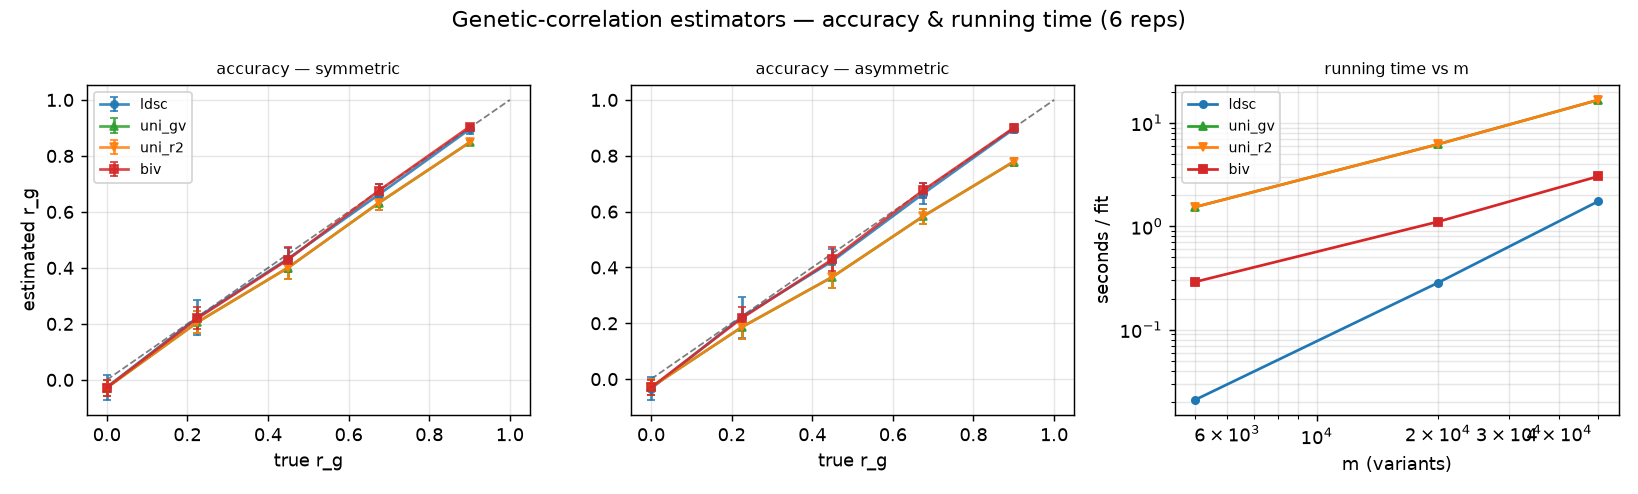

The data file committed next to this chart (first rows):
tag, N1, N2, rg_true, ldsc_rg, ldsc_sd, ldsc_t, uni_gv_rg, uni_gv_sd, uni_gv_t, uni_r2_rg, uni_r2_sd, uni_r2_t, biv_rg, biv_sd, biv_t
symmetric, 50000, 50000, 0.0, -0.026, 0.045, 0.287, -0.028, 0.029, 6.285, -0.028, 0.029, 6.285, -0.028, 0.028, 1.178
symmetric, 50000, 50000, 0.225, 0.223, 0.063, 0.294, 0.206, 0.04, 6.385, 0.206, 0.04, 6.385, 0.22, 0.039, 1.162
symmetric, 50000, 50000, 0.45, 0.433, 0.039, 0.29, 0.401, 0.042, 6.305, 0.401, 0.042, 6.305, 0.43, 0.044, 1.139
symmetric, 50000, 50000, 0.675, 0.662, 0.038, 0.297, 0.632, 0.026, 6.345, 0.633, 0.026, 6.345, 0.676, 0.025, 1.098
symmetric, 50000, 50000, 0.9, 0.895, 0.017, 0.291, 0.848, 0.008, 6.288, 0.848, 0.008, 6.288, 0.904, 0.006, 1.085
asymmetric, 50000, 10000, 0.0, -0.034, 0.04, 0.294, -0.029, 0.029, 6.344, -0.029, 0.029, 6.344, -0.03, 0.027, 1.258
asymmetric, 50000, 10000, 0.225, 0.222, 0.073, 0.292, 0.186, 0.041, 6.29, 0.186, 0.041, 6.29, 0.218, 0.041, 1.198
asymmetric, 50000, 10000, 0.45, 0.423, 0.044, 0.285, 0.366, 0.041, 6.327, 0.366, 0.041, 6.327, 0.429, 0.043, 1.166
asymmetric, 50000, 10000, 0.675, 0.664, 0.038, 0.287, 0.583, 0.027, 6.229, 0.583, 0.027, 6.229, 0.676, 0.028, 1.129
asymmetric, 50000, 10000, 0.9, 0.896, 0.015, 0.286, 0.779, 0.014, 6.231, 0.779, 0.014, 6.231, 0.9, 0.013, 1.076
